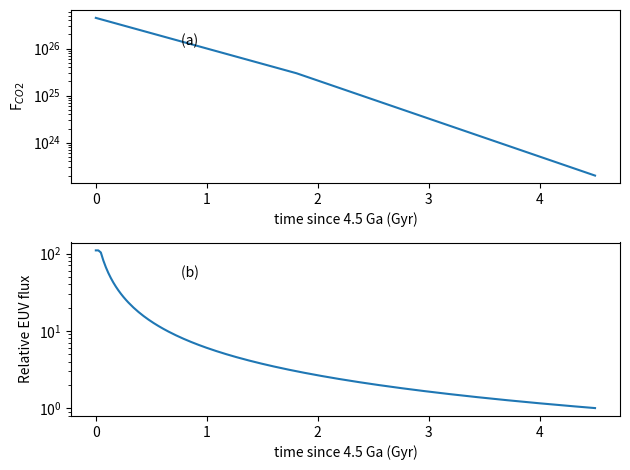

Python code for this plot:
import numpy as np

# Solar ages (Gyr). Kurokawa §2.3: the EUV saturation phase covers the first
# 0.1 Gyr of solar evolution, "the first 0.04 billion years in our
# calculation", so the model start (4.5 Ga) is at a solar age of 0.06 Gyr.
SOLAR_AGE_AT_START = 0.06
PRESENT_SOLAR_AGE = 4.56
SATURATION_AGE = 0.1


# CO2 sputtering rates (s^-1) at 6x, 3x and 1x present EUV.
#  'luhmann_published': Luhmann et al. (1992) Table 1.
#  'jakosky_corrected': Jakosky et al. (1994) Table I, footnote c: Luhmann's
#      rates "corrected" after R. E. Johnson and J. G. Luhmann found a
#      numerical error (net CO2 loss 2.3e42 rather than 6e42 molecules).
# Kurokawa et al. (2018) Fig. 14 lifetimes match the corrected values: N
# and Ar sputtering lifetimes are respectively 3x and 1.5x the published-rate
# values at present, and ~6x and ~3x at 3.5 Ga (with the N2 yield halving of
# Jakosky Eq. 12 accounting for the extra 2x on N).
CO2_SPUTTERING_RATES = {'luhmann_published': [3.e26, 6.e25, 3.e23],
                        'jakosky_corrected': [1.e26, 3.e25, 2.e23]}
CO2_SPUTTERING_SOURCE = 'jakosky_corrected'


def euv_relative(timeGyr):
    """EUV flux relative to present (Ribas et al. 2005, F ~ tau^-1.23, with
    saturation before 0.1 Gyr), as stated in Kurokawa §2.3.

    timeGyr is time since the model start (4.5 Ga). The previous version
    extrapolated Luhmann's 1/3/6x points log-linearly in time, giving 12x at
    4.5 Ga and 9x at 4.1 Ga, against the paper's ~100x and ~17x.
    """
    tau = np.maximum(np.asarray(timeGyr, dtype=float) + SOLAR_AGE_AT_START,
                     SATURATION_AGE)
    return np.maximum((tau / PRESENT_SOLAR_AGE) ** -1.23, 1.0)


def time_of_euv(level):
    """Time since the model start (Gyr) at which euv_relative == level."""
    return PRESENT_SOLAR_AGE * level ** (-1. / 1.23) - SOLAR_AGE_AT_START


def sputtering_co2_rate(timeGyr):
    """
        CO2 sputtering rate F_CO2,sp^tot (s^-1), Luhmann et al. (1992) Table 1
        for 6, 3 and 1x EUV, placed where the Ribas EUV law reaches those
        levels (~0.99, 1.81 and 4.5 Gyr after the model start) and
        interpolated/extrapolated in time (Kurokawa §2.3).

        Interpolation is linear in log10(F): the three values span three
        orders of magnitude. Linear interpolation in F (previous version) gave
        F_CO2 = 2.4e25 s^-1 at 1 Ga, i.e. 80x present for an EUV of only ~1.4x;
        log interpolation gives 2.5e24, consistent with Luhmann's steep
        F-EUV dependence (F ~ EUV^4.8 between 1x and 3x).
        Returns (relative EUV, F_CO2).
    """
    # Luhmann's rates are for 6, 3 and 1x present EUV. Place them at the
    # times the Ribas EUV law reaches those levels (3.49, 2.69 and 0 Ga),
    # as the kinks in Kurokawa Fig. 14b (at ~3.5 and ~2.7 Ga) show they did.
    time_grid = np.array([time_of_euv(6.), time_of_euv(3.), 4.5])
    log_f = np.log10(np.array(CO2_SPUTTERING_RATES[CO2_SPUTTERING_SOURCE]))
    t = np.asarray(timeGyr, dtype=float)
    slope_early = (log_f[1] - log_f[0]) / (time_grid[1] - time_grid[0])
    log_val = np.where(t < time_grid[0],
                       log_f[0] + slope_early * (t - time_grid[0]),
                       np.interp(t, time_grid, log_f))
    val2 = np.maximum(10 ** log_f[-1], 10 ** log_val)
    return (euv_relative(t), val2)


if __name__ == "__main__":
    # test the function by evaluating and plotting
    import matplotlib.pyplot as plt

    t_test_gyr = np.linspace(0., 4.5, 200)
    (euv_flux, f_co2_flux) = sputtering_co2_rate(t_test_gyr)

    plt.ion()
    fig = plt.figure()
    ax1 = plt.subplot(211)
    plt.plot(t_test_gyr, f_co2_flux)
    plt.yscale('log')
    plt.xlabel('time since 4.5 Ga (Gyr)')
    plt.ylabel('F$_{CO2}$')
    plt.text(0.2, 0.8, '(a) ', transform=ax1.transAxes)
    ax2 = plt.subplot(212)
    plt.plot(t_test_gyr, euv_flux)
    plt.yscale('log')
    plt.text(0.2, 0.8, '(b) ', transform=ax2.transAxes)
    plt.xlabel('time since 4.5 Ga (Gyr)')
    plt.ylabel('Relative EUV flux')
    plt.show()
    fig.tight_layout()
